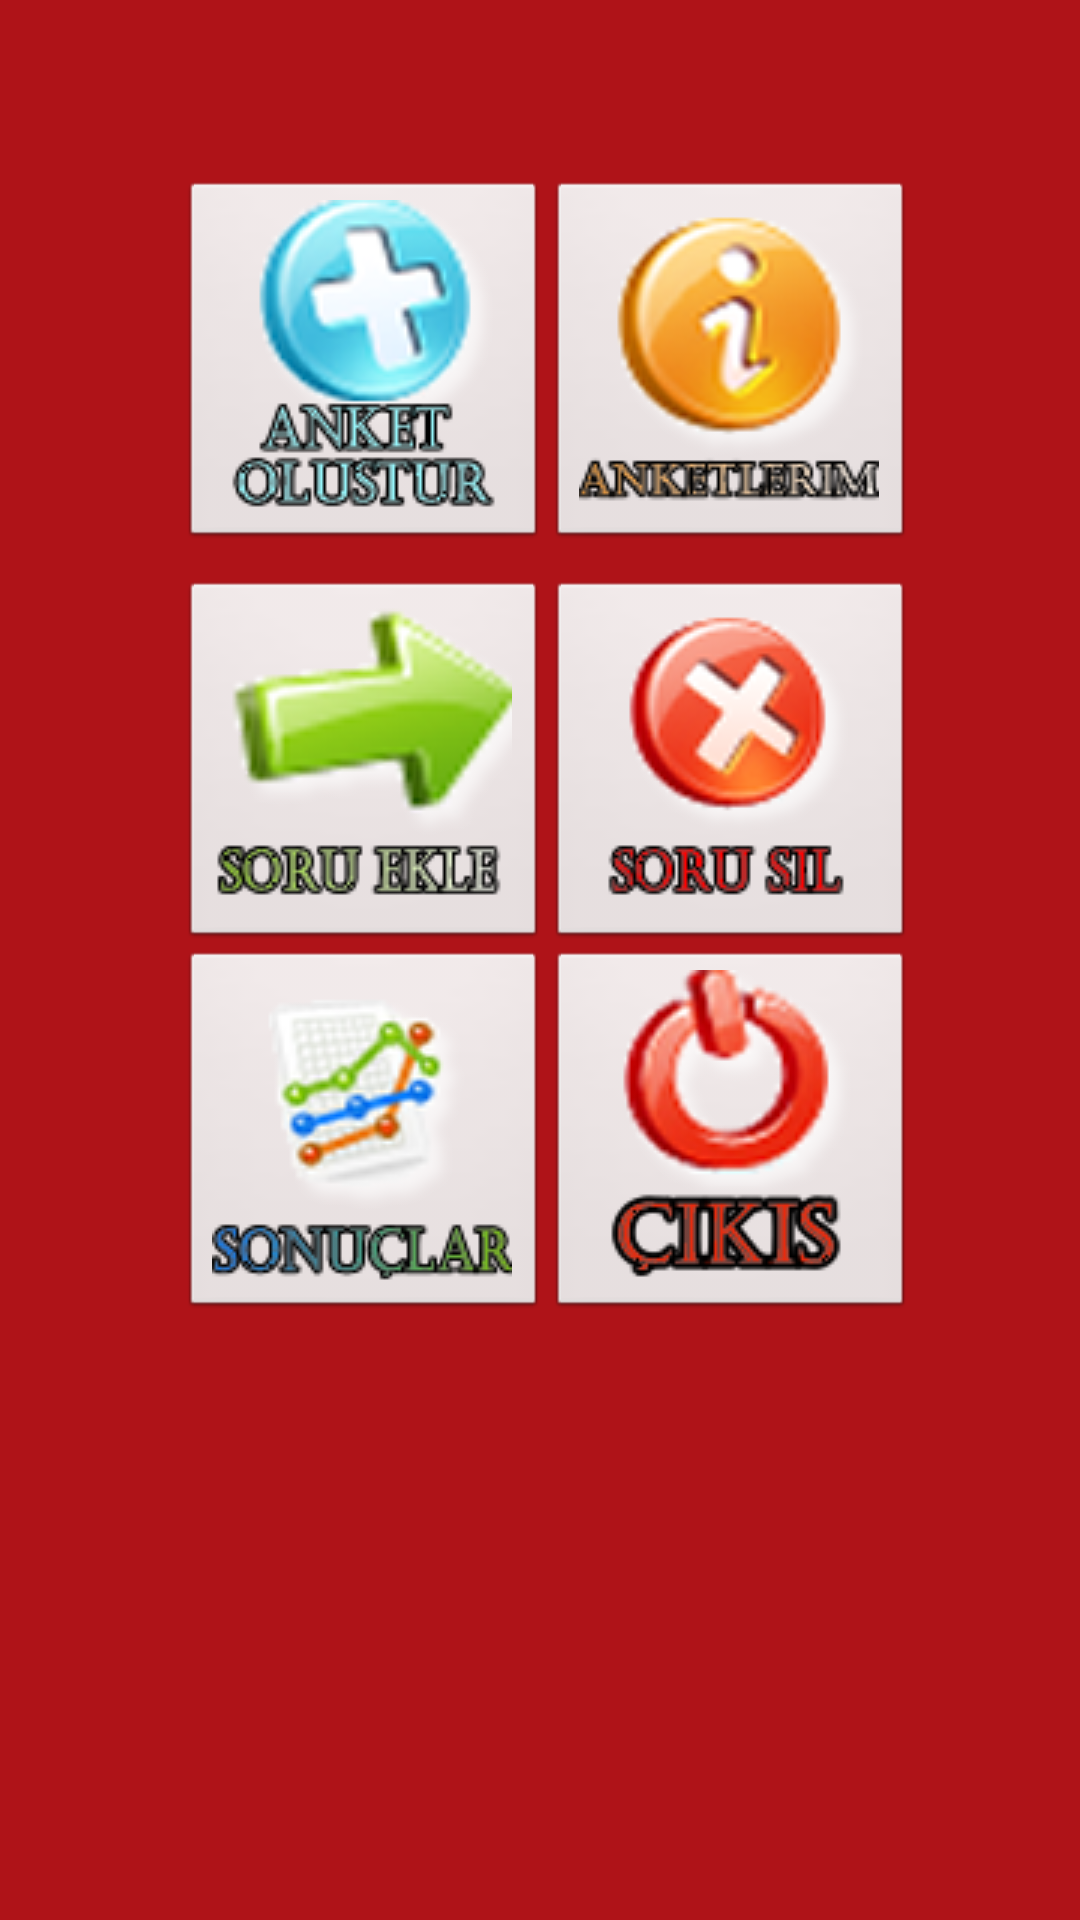

Layout XML and referenced resources for this Android screen:
<!-- AndroidManifest.xml: application theme AppTheme -->
<!-- res/layout/menu.xml -->
<?xml version="1.0" encoding="utf-8"?>
<RelativeLayout xmlns:android="http://schemas.android.com/apk/res/android"
    android:layout_width="match_parent"
    android:layout_height="match_parent"
    android:background="@color/background">
<TableLayout 
    android:id="@+id/TableLayout1"
    android:layout_width="fill_parent"
    android:layout_height="fill_parent"
    android:layout_marginBottom="5dp"
    android:layout_marginLeft="5dp"
    android:layout_marginRight="5dp"
    android:layout_marginTop="10dp"
    android:background="@drawable/menu_arka_plan"
    android:orientation="vertical"
    android:paddingLeft="5dp"
    android:paddingTop="50dp" >
    
    <TableRow
        android:id="@+id/tableRow2"
        android:layout_width="wrap_content"
        android:layout_height="wrap_content"
        android:gravity="center" >

        <ImageButton
            android:id="@+id/imageButton2"
            android:layout_width="wrap_content"
            android:layout_height="wrap_content"
            android:contentDescription="@string/AnketOlustur"
            android:src="@drawable/anketolustur" />

        <ImageButton
            android:id="@+id/imageButton1"
            android:layout_width="wrap_content"
            android:layout_height="wrap_content"
            android:contentDescription="@string/Anketlerim"
            android:src="@drawable/anketlerim" />

    </TableRow>

    <TableRow
        android:id="@+id/tableRow3"
        android:layout_width="wrap_content"
        android:layout_height="wrap_content"
        android:gravity="center"
        android:paddingTop="10dp" >

        <ImageButton
            android:id="@+id/imageButton3"
            android:layout_width="wrap_content"
            android:layout_height="wrap_content"
            android:contentDescription="@string/SoruEkle"
            android:src="@drawable/soruekle" />

        <ImageButton
            android:id="@+id/imageButton4"
            android:layout_width="wrap_content"
            android:layout_height="wrap_content"
            android:contentDescription="@string/SoruSil"
            android:src="@drawable/sorueklesil" />

    </TableRow>

    <TableRow
        android:id="@+id/tableRow1"
        android:layout_width="wrap_content"
        android:layout_height="wrap_content"
        android:gravity="center" >

        <ImageButton
            android:id="@+id/imageButton5"
            android:layout_width="wrap_content"
            android:layout_height="wrap_content"
            android:contentDescription="@string/AnketSonucleri"
            android:src="@drawable/raporlar" />

        <ImageButton
            android:id="@+id/imageButton6"
            android:layout_width="wrap_content"
            android:layout_height="wrap_content"
            android:contentDescription="@string/Cikis"
            android:src="@drawable/cikis" />

    </TableRow>

</TableLayout>
</RelativeLayout>
<!-- resources referenced by this layout -->
<resources>
  <color name="background">#af1318</color>
  <!-- drawable anketlerim: png bitmap (drawable-mdpi, 61916 bytes) -->
  <!-- drawable anketolustur: png bitmap (drawable-mdpi, 61935 bytes) -->
  <!-- drawable cikis: png bitmap (drawable-mdpi, 58811 bytes) -->
  <!-- drawable raporlar: png bitmap (drawable-mdpi, 56898 bytes) -->
  <!-- drawable soruekle: png bitmap (drawable-mdpi, 58137 bytes) -->
  <!-- drawable sorueklesil: png bitmap (drawable-mdpi, 53620 bytes) -->
  <string name="AnketOlustur">Anket Oluştur</string>
  <string name="AnketSonucleri">Anket Sonucları</string>
  <string name="Anketlerim">Anketlerim</string>
  <string name="Cikis">Çıkış</string>
  <string name="SoruEkle">Soru Ekle</string>
  <string name="SoruSil">Soru Sil</string>
  <style name="AppTheme" parent="AppBaseTheme">
          
      </style>
  <style name="AppBaseTheme" parent="android:Theme.Light">
          
      </style>
</resources>
